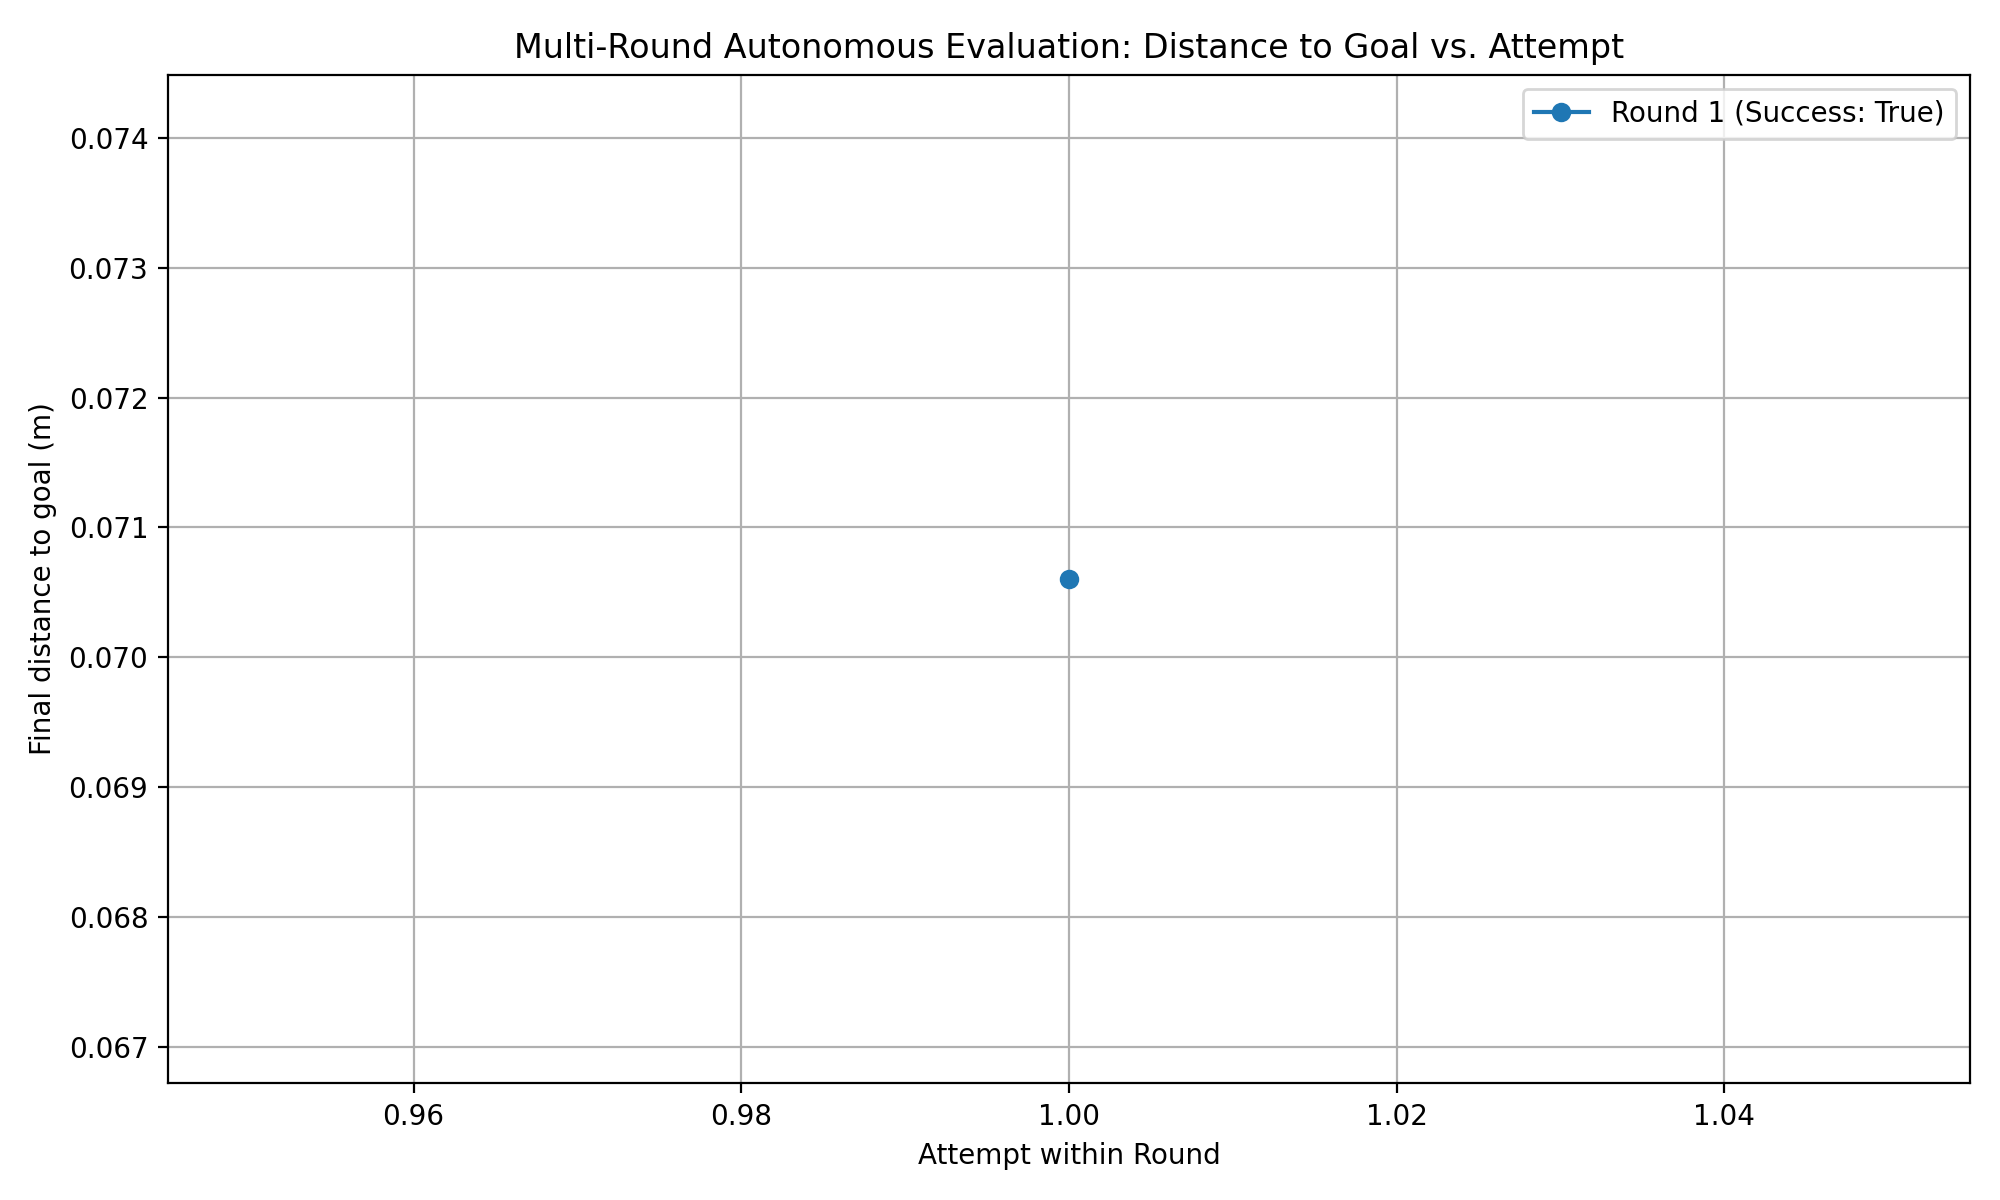

Data behind this chart, as committed beside it:
round, attempt, final_distance_m, success
1, 1, 0.0706, True
